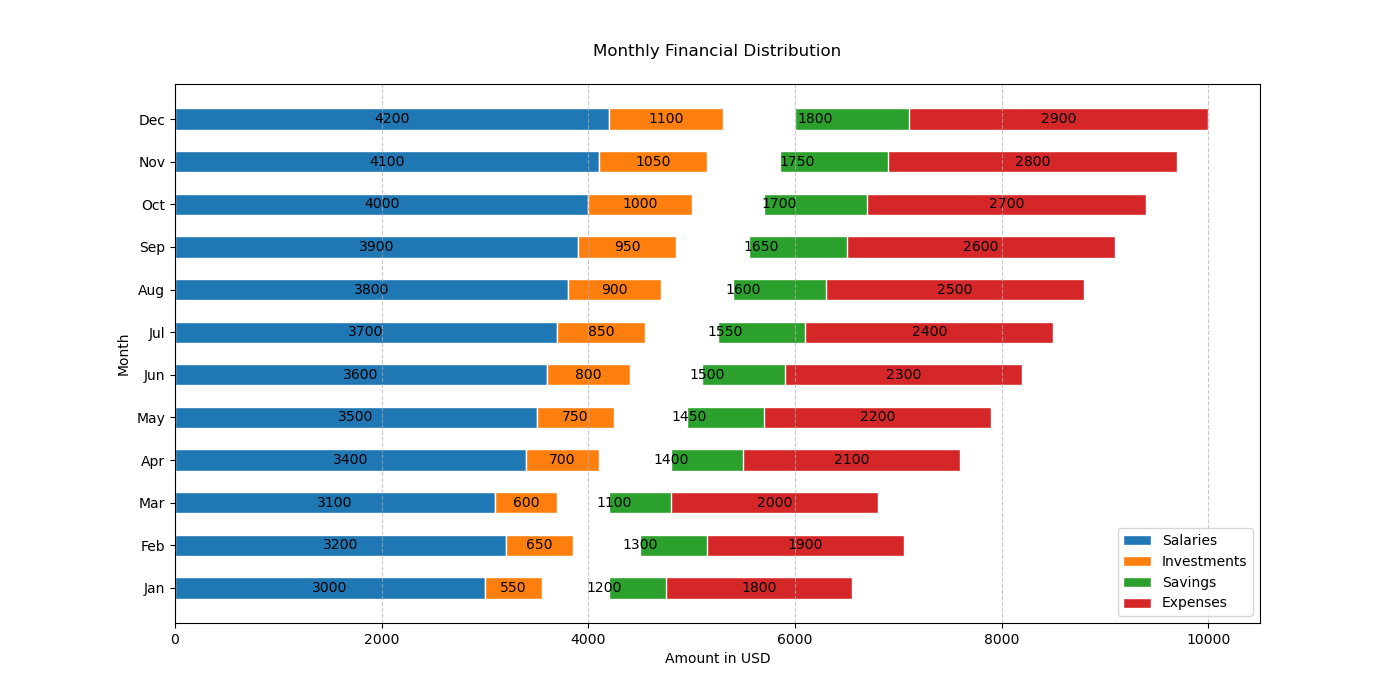

The file beside this chart, header and first rows:
months, salaries, investments, savings, expenses
Jan, 3000, 550, 1200, 1800
Feb, 3200, 650, 1300, 1900
Mar, 3100, 600, 1100, 2000
Apr, 3400, 700, 1400, 2100
May, 3500, 750, 1450, 2200
Jun, 3600, 800, 1500, 2300
Jul, 3700, 850, 1550, 2400
Aug, 3800, 900, 1600, 2500
Sep, 3900, 950, 1650, 2600
Oct, 4000, 1000, 1700, 2700
Nov, 4100, 1050, 1750, 2800
Dec, 4200, 1100, 1800, 2900
